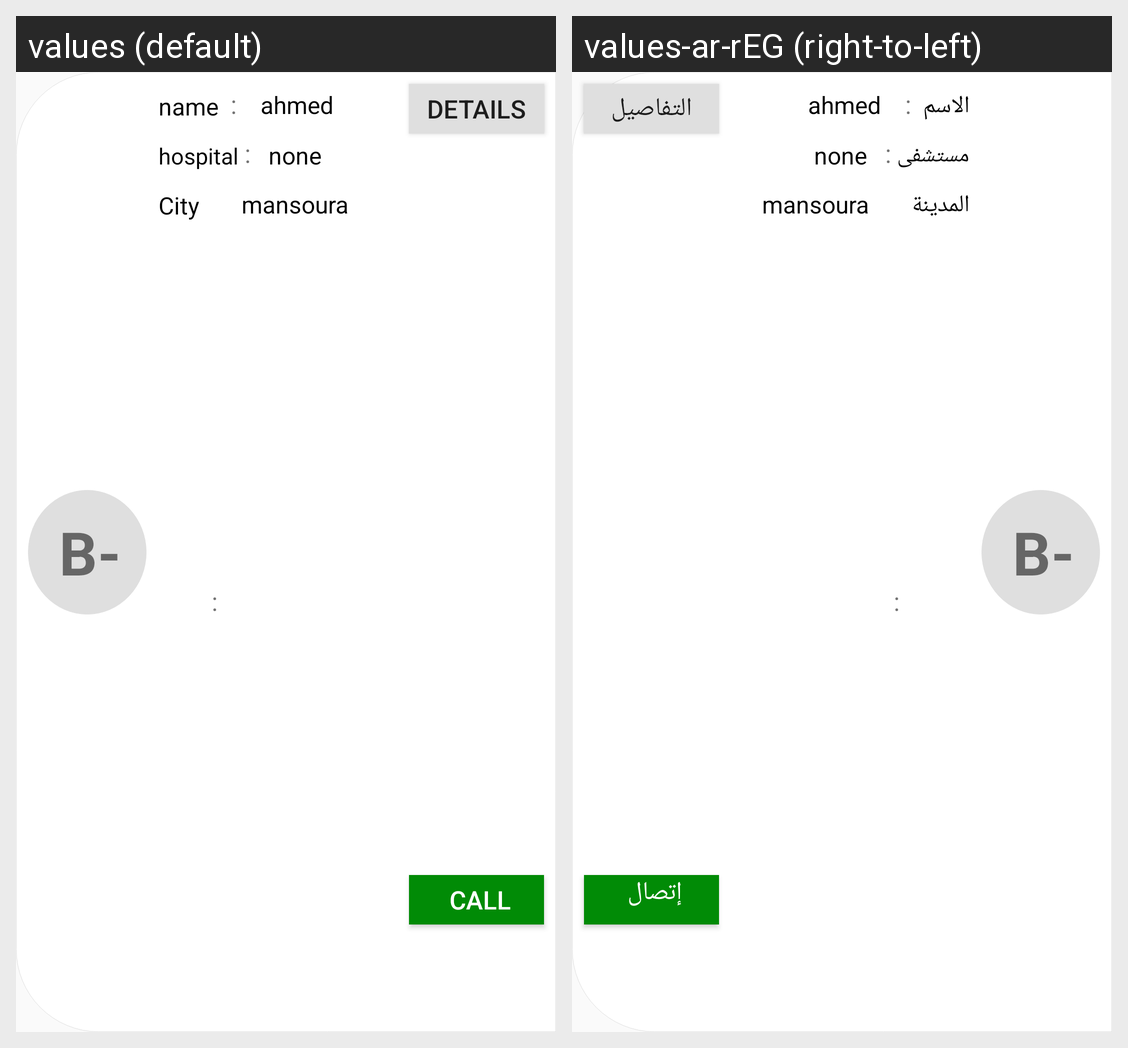

For this localized Android screen grid, give each drawn string resource with its value in every locale shown.
Android screen res/layout/rv_donate.xml rendered under 2 locales, left to right: values (default), values-ar-rEG (right-to-left). Device: Nexus 5 (rendered at 1080×1920; each locale shown at half size, 540×960, under a caption strip naming it); theme AppTheme.
Strings drawn on this screen, with the default value and each locale's value (text and hints the layout hard-codes, and strings that could not be matched under every locale, appear in the picture but are not listed):

name
  values: name
  values-ar-rEG: الاسم

hospital
  values: hospital
  values-ar-rEG: مستشفى

city
  values: City
  values-ar-rEG: المدينة

details
  values: details
  values-ar-rEG: التفاصيل

call
  values: call
  values-ar-rEG: إتصال
